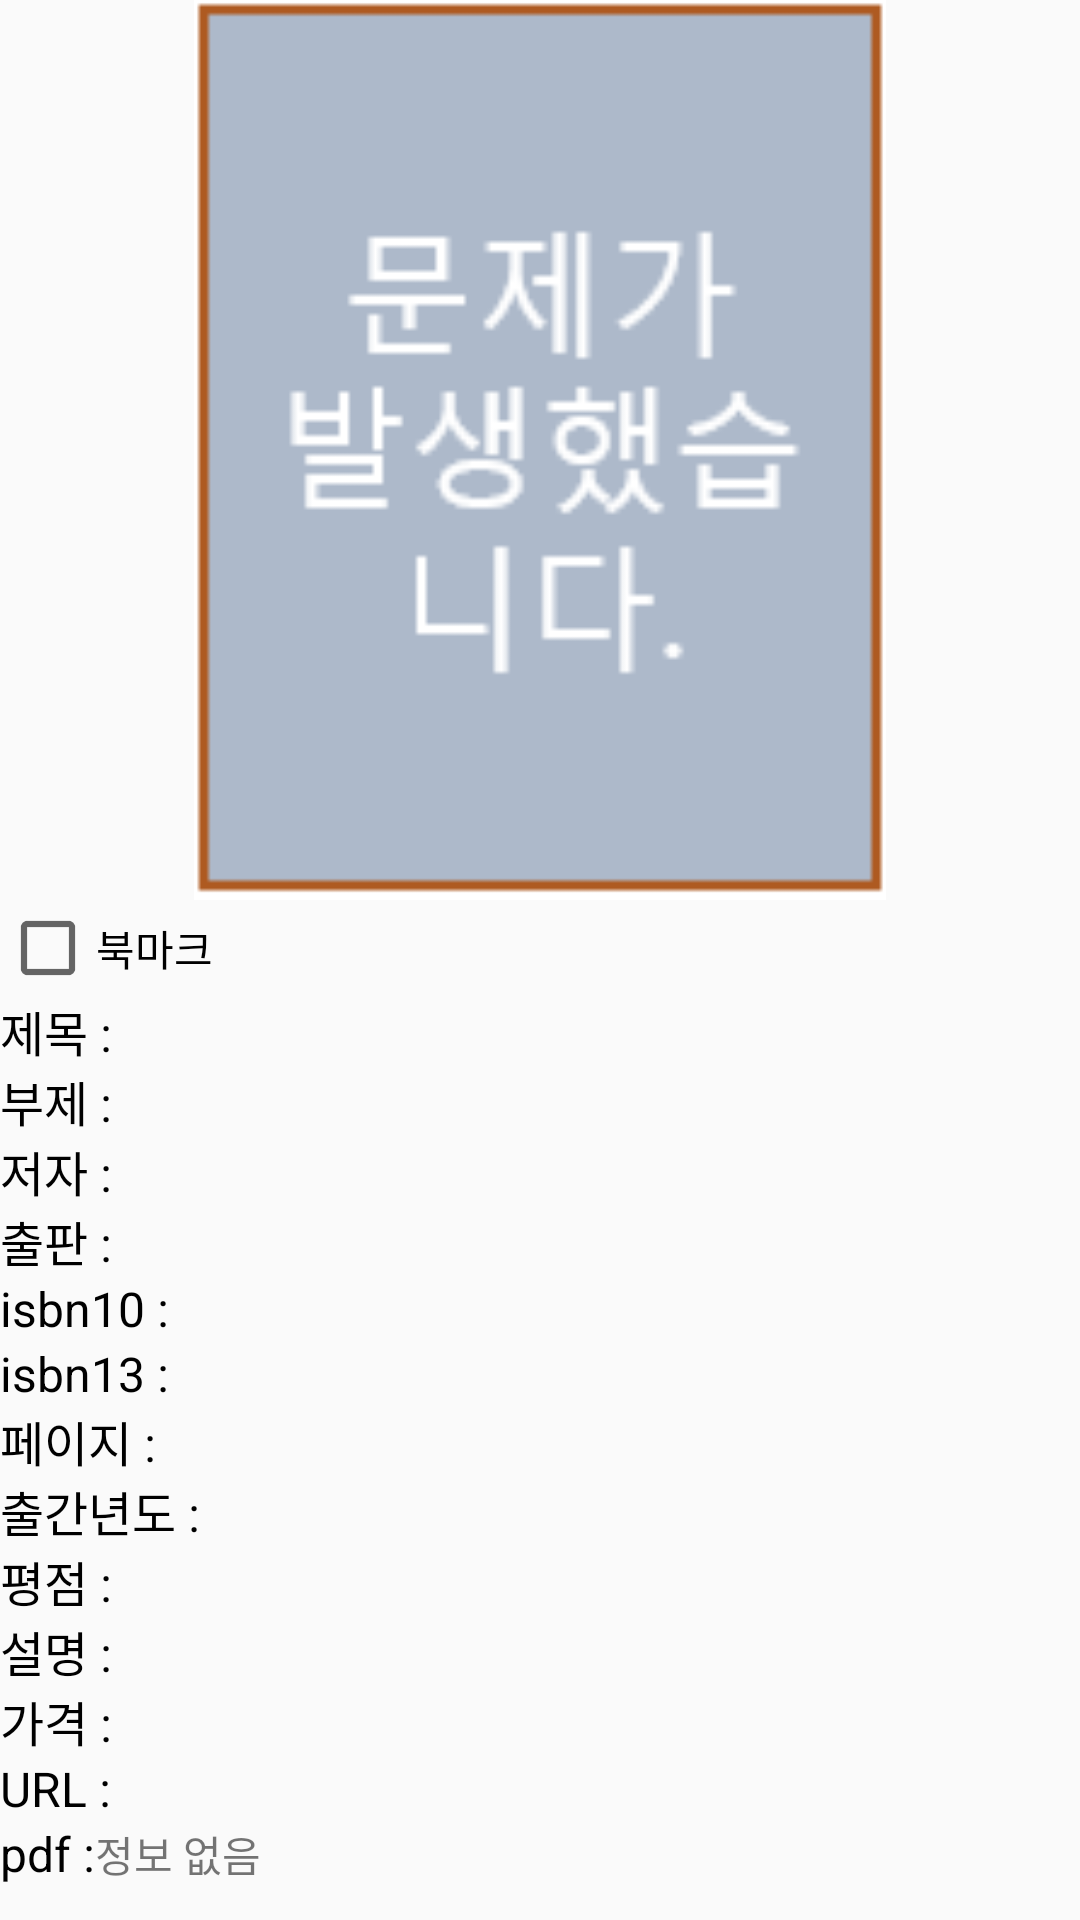

This screen was rendered from an Android layout file. Write that file and the resources it references.
<!-- AndroidManifest.xml: application theme AppTheme -->
<!-- res/layout/activity_detailed.xml -->
<?xml version="1.0" encoding="utf-8"?>
<FrameLayout xmlns:android="http://schemas.android.com/apk/res/android"
    xmlns:tools="http://schemas.android.com/tools"
    android:layout_width="match_parent"
    android:layout_height="match_parent"
    tools:context=".ui.booksdetails.DetailedActivity">

    <ProgressBar
        android:id="@+id/nowLoading"
        android:layout_width="match_parent"
        android:layout_height="match_parent" />

    <ScrollView
        android:id="@+id/detailedResultContainer"
        android:layout_width="match_parent"
        android:layout_height="wrap_content">

        <LinearLayout
            android:layout_width="match_parent"
            android:layout_height="wrap_content"
            android:orientation="vertical">

            <ImageView
                android:id="@+id/detailedImage"
                android:layout_width="300dp"
                android:layout_height="300dp"
                android:layout_gravity="center_horizontal"
                android:contentDescription="@string/book_detailed_image_description"
                android:src="@drawable/book_image_error" />

            <CheckBox
                android:id="@+id/bookmarkCheck"
                android:text="@string/bookmark"
                android:layout_width="wrap_content"
                android:layout_height="wrap_content"/>

            <LinearLayout
                android:layout_width="match_parent"
                android:layout_height="wrap_content">

                <TextView
                    android:layout_width="wrap_content"
                    android:layout_height="wrap_content"
                    android:text="@string/detailed_title"
                    android:textAppearance="@style/detailedBookHeader" />

                <TextView
                    android:id="@+id/detailedTitle"
                    android:layout_width="wrap_content"
                    android:layout_height="wrap_content" />
            </LinearLayout>

            <LinearLayout
                android:layout_width="match_parent"
                android:layout_height="wrap_content">

                <TextView
                    android:layout_width="wrap_content"
                    android:layout_height="wrap_content"
                    android:text="@string/detailed_subtitle"
                    android:textAppearance="@style/detailedBookHeader" />

                <TextView
                    android:id="@+id/detailedSubTitle"
                    android:layout_width="wrap_content"
                    android:layout_height="wrap_content" />

            </LinearLayout>

            <LinearLayout
                android:layout_width="match_parent"
                android:layout_height="wrap_content">

                <TextView
                    android:layout_width="wrap_content"
                    android:layout_height="wrap_content"
                    android:text="@string/detailed_authors"
                    android:textAppearance="@style/detailedBookHeader" />

                <TextView
                    android:id="@+id/detailedAuthors"
                    android:layout_width="wrap_content"
                    android:layout_height="wrap_content" />

            </LinearLayout>

            <LinearLayout
                android:layout_width="match_parent"
                android:layout_height="wrap_content">

                <TextView
                    android:layout_width="wrap_content"
                    android:layout_height="wrap_content"
                    android:text="@string/detailed_publisher"
                    android:textAppearance="@style/detailedBookHeader" />

                <TextView
                    android:id="@+id/detailedPublisher"
                    android:layout_width="wrap_content"
                    android:layout_height="wrap_content" />

            </LinearLayout>

            <LinearLayout
                android:layout_width="match_parent"
                android:layout_height="wrap_content">

                <TextView
                    android:layout_width="wrap_content"
                    android:layout_height="wrap_content"
                    android:text="@string/detailed_isbn10"
                    android:textAppearance="@style/detailedBookHeader" />

                <TextView
                    android:id="@+id/detailedIsbn10"
                    android:layout_width="wrap_content"
                    android:layout_height="wrap_content" />

            </LinearLayout>

            <LinearLayout
                android:layout_width="match_parent"
                android:layout_height="wrap_content">

                <TextView
                    android:layout_width="wrap_content"
                    android:layout_height="wrap_content"
                    android:text="@string/detailed_isbn13"
                    android:textAppearance="@style/detailedBookHeader" />

                <TextView
                    android:id="@+id/detailedIsbn13"
                    android:layout_width="wrap_content"
                    android:layout_height="wrap_content" />

            </LinearLayout>

            <LinearLayout
                android:layout_width="match_parent"
                android:layout_height="wrap_content">

                <TextView
                    android:layout_width="wrap_content"
                    android:layout_height="wrap_content"
                    android:text="@string/detailed_page"
                    android:textAppearance="@style/detailedBookHeader" />

                <TextView
                    android:id="@+id/detailedPage"
                    android:layout_width="wrap_content"
                    android:layout_height="wrap_content" />

            </LinearLayout>

            <LinearLayout
                android:layout_width="match_parent"
                android:layout_height="wrap_content">

                <TextView
                    android:layout_width="wrap_content"
                    android:layout_height="wrap_content"
                    android:text="@string/detailed_year"
                    android:textAppearance="@style/detailedBookHeader" />

                <TextView
                    android:id="@+id/detailedYear"
                    android:layout_width="wrap_content"
                    android:layout_height="wrap_content" />

            </LinearLayout>

            <LinearLayout
                android:layout_width="match_parent"
                android:layout_height="wrap_content">

                <TextView
                    android:layout_width="wrap_content"
                    android:layout_height="wrap_content"
                    android:text="@string/detailed_rating"
                    android:textAppearance="@style/detailedBookHeader" />

                <TextView
                    android:id="@+id/detailedRating"
                    android:layout_width="wrap_content"
                    android:layout_height="wrap_content" />

            </LinearLayout>

            <LinearLayout
                android:layout_width="match_parent"
                android:layout_height="wrap_content">

                <TextView
                    android:layout_width="wrap_content"
                    android:layout_height="wrap_content"
                    android:text="@string/detailed_desc"
                    android:textAppearance="@style/detailedBookHeader" />

                <TextView
                    android:id="@+id/detailedDesc"
                    android:layout_width="wrap_content"
                    android:layout_height="wrap_content" />

            </LinearLayout>

            <LinearLayout
                android:layout_width="match_parent"
                android:layout_height="wrap_content">

                <TextView
                    android:layout_width="wrap_content"
                    android:layout_height="wrap_content"
                    android:text="@string/detailed_price"
                    android:textAppearance="@style/detailedBookHeader" />

                <TextView
                    android:id="@+id/detailedPrice"
                    android:layout_width="wrap_content"
                    android:layout_height="wrap_content" />
            </LinearLayout>

            <LinearLayout
                android:layout_width="match_parent"
                android:layout_height="wrap_content">

                <TextView
                    android:layout_width="wrap_content"
                    android:layout_height="wrap_content"
                    android:text="@string/detailed_url"
                    android:textAppearance="@style/detailedBookHeader" />

                <TextView
                    android:id="@+id/detailedUrl"
                    android:layout_width="wrap_content"
                    android:layout_height="wrap_content" />

            </LinearLayout>

            <LinearLayout
                android:layout_width="match_parent"
                android:layout_height="wrap_content">

                <TextView
                    android:layout_width="wrap_content"
                    android:layout_height="wrap_content"
                    android:text="@string/detailed_pdf"
                    android:textAppearance="@style/detailedBookHeader" />

                <TextView
                    android:id="@+id/detailedPdf"
                    android:layout_width="wrap_content"
                    android:layout_height="wrap_content"
                    android:text="@string/empty_pdf" />

            </LinearLayout>

        </LinearLayout>

    </ScrollView>

</FrameLayout>
<!-- resources referenced by this layout -->
<resources>
  <!-- drawable book_image_error: png bitmap (drawable, 2048 bytes) -->
  <string name="book_detailed_image_description">detailed book image</string>
  <string name="bookmark">북마크</string>
  <string name="detailed_authors">저자 : </string>
  <string name="detailed_desc">설명 : </string>
  <string name="detailed_isbn10">isbn10 : </string>
  <string name="detailed_isbn13">isbn13 : </string>
  <string name="detailed_page">페이지 : </string>
  <string name="detailed_pdf">pdf : </string>
  <string name="detailed_price">가격 : </string>
  <string name="detailed_publisher">출판 : </string>
  <string name="detailed_rating">평점 : </string>
  <string name="detailed_subtitle">부제 : </string>
  <string name="detailed_title">제목 : </string>
  <string name="detailed_url">URL : </string>
  <string name="detailed_year">출간년도 : </string>
  <string name="empty_pdf">정보 없음</string>
  <style name="detailedBookHeader" parent="@android:style/TextAppearance">
          <item name="android:textColor">@android:color/black</item>
      </style>
  <style name="AppTheme" parent="Theme.AppCompat.Light.DarkActionBar">
          
          <item name="colorPrimary">@color/colorPrimary</item>
          <item name="colorPrimaryDark">@color/colorPrimaryDark</item>
          <item name="colorAccent">@color/colorAccent</item>
      </style>
  <!-- not gathered from this repository: default colours our renderer supplied (Android Studio template values) -->
  <color name="colorPrimary">#FF6200EE</color>
  <color name="colorPrimaryDark">#FF3700B3</color>
  <color name="colorAccent">#FF03DAC5</color>
</resources>
